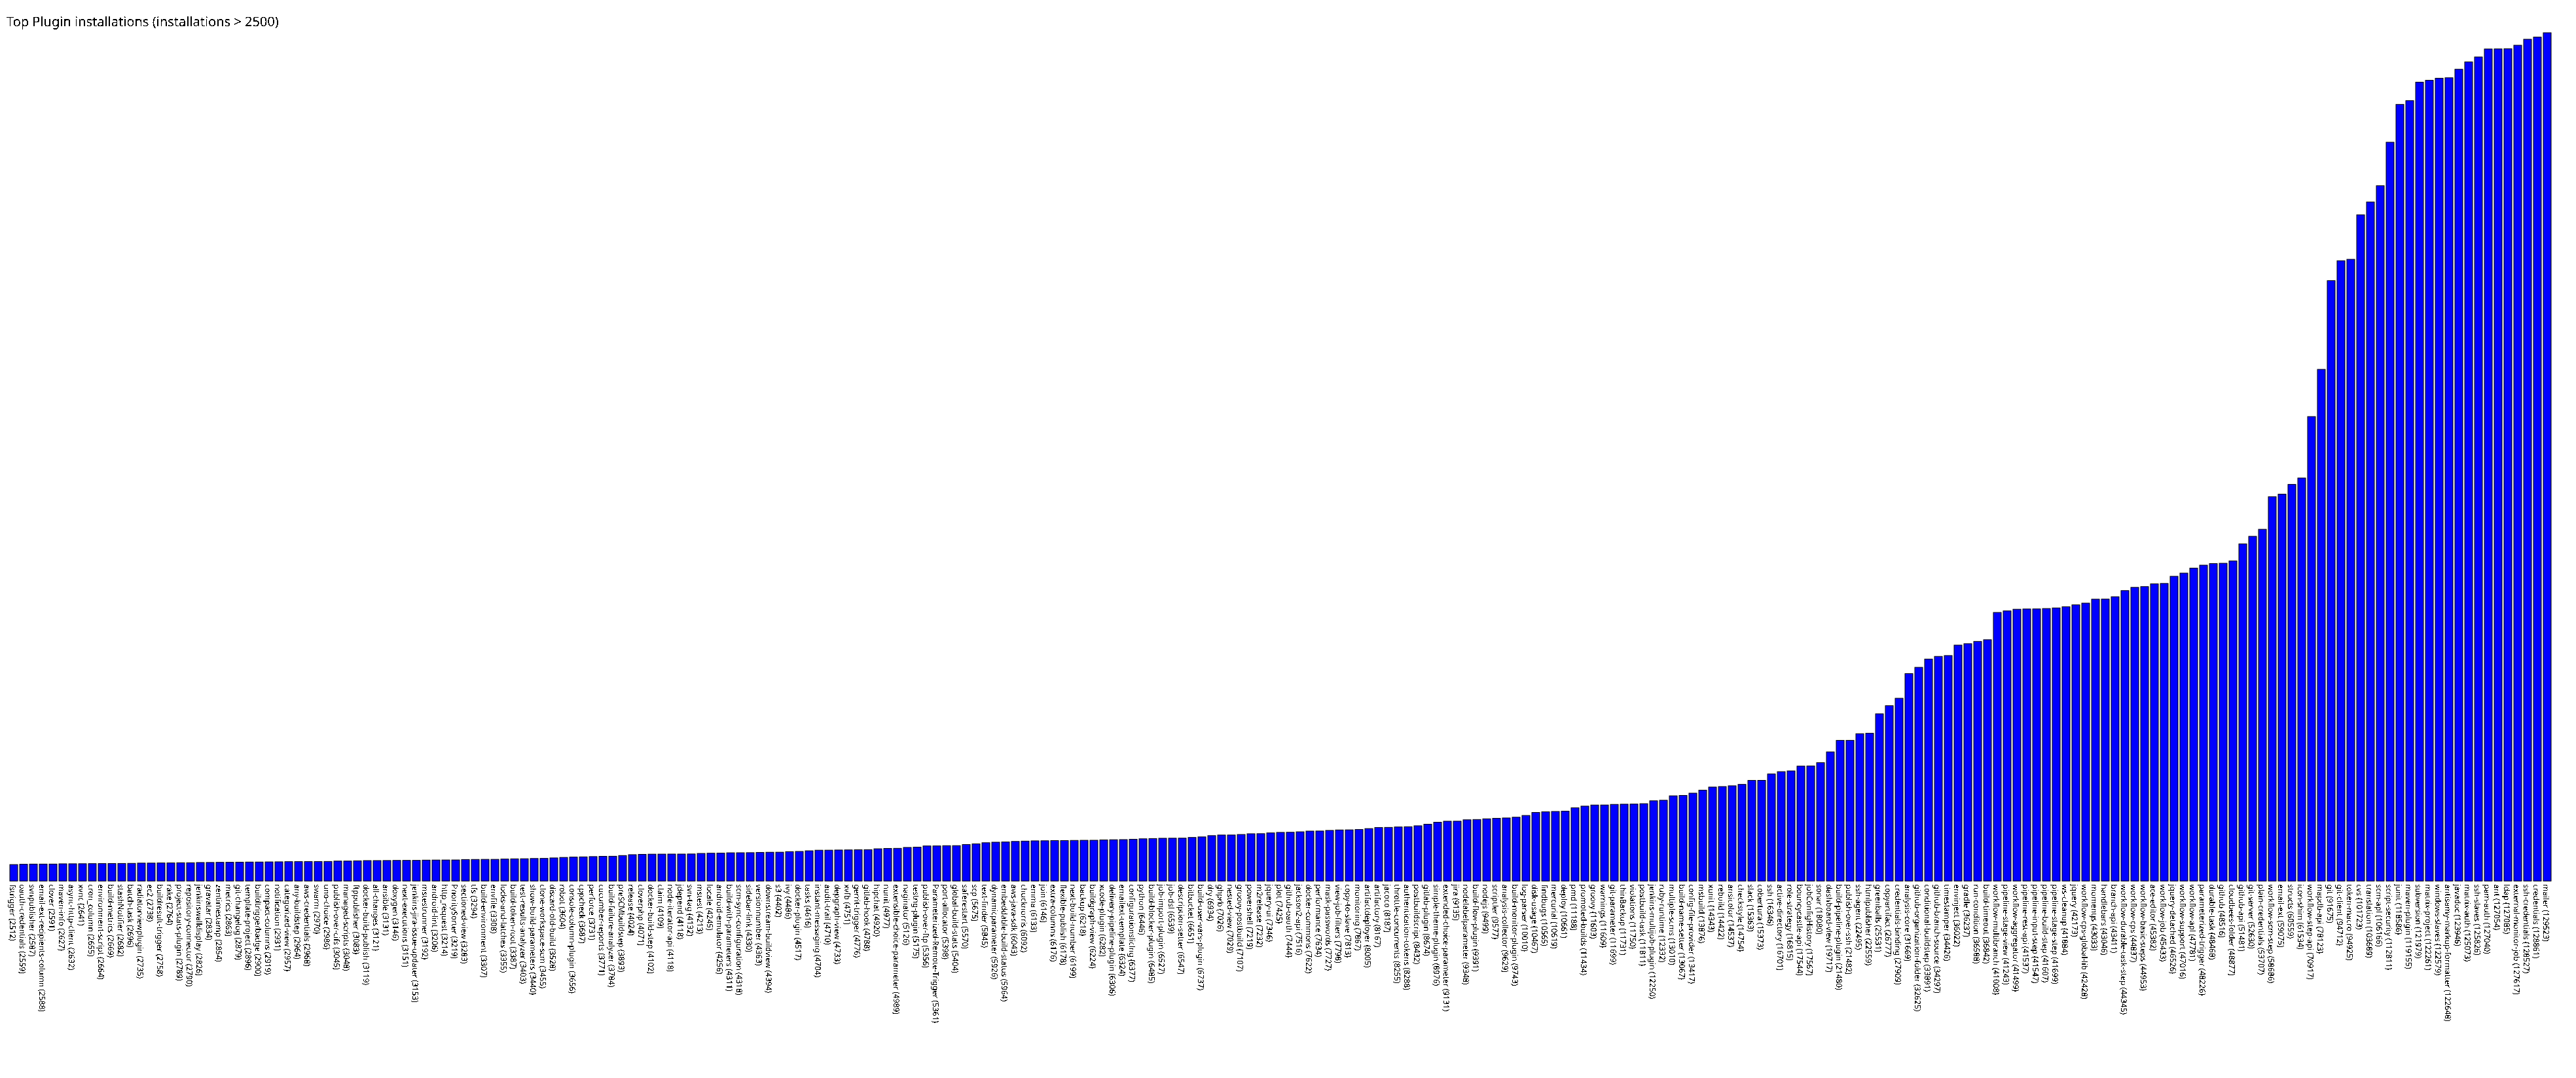

The data file committed next to this chart (first rows):
fstrigger, 2512
oauth-credentials, 2559
svnpublisher, 2587
email-ext-recipients-column, 2588
clover, 2591
maven-info, 2627
async-http-client, 2632
xvnc, 2641
cron_column, 2655
environment-script, 2664
build-metrics, 2669
stashNotifier, 2682
batch-task, 2696
radiatorviewplugin, 2735
ec2, 2738
buildresult-trigger, 2758
rake, 2764
project-stats-plugin, 2789
repository-connector, 2790
jenkinswalldisplay, 2826
gravatar, 2834
zentimestamp, 2854
metrics, 2863
git-changelog, 2879
template-project, 2896
buildtriggerbadge, 2900
compact-columns, 2919
notification, 2931
categorized-view, 2957
any-buildstep, 2964
aws-credentials, 2968
swarm, 2970
uno-choice, 2986
publish-over-cifs, 3045
managed-scripts, 3048
ftppublisher, 3083
docker-build-publish, 3119
all-changes, 3121
ansible, 3131
doxygen, 3146
next-executions, 3151
jenkins-jira-issue-updater, 3153
mstestrunner, 3192
android-lint, 3206
http_request, 3214
PrioritySorter, 3219
sectioned-view, 3283
tfs, 3294
build-environment, 3307
envfile, 3308
locks-and-latches, 3355
build-token-root, 3387
test-results-analyzer, 3403
show-build-parameters, 3440
clone-workspace-scm, 3455
discard-old-build, 3528
robot, 3604
console-column-plugin, 3656
cppcheck, 3687
perforce, 3731
cucumber-reports, 3771
... 198 more rows
